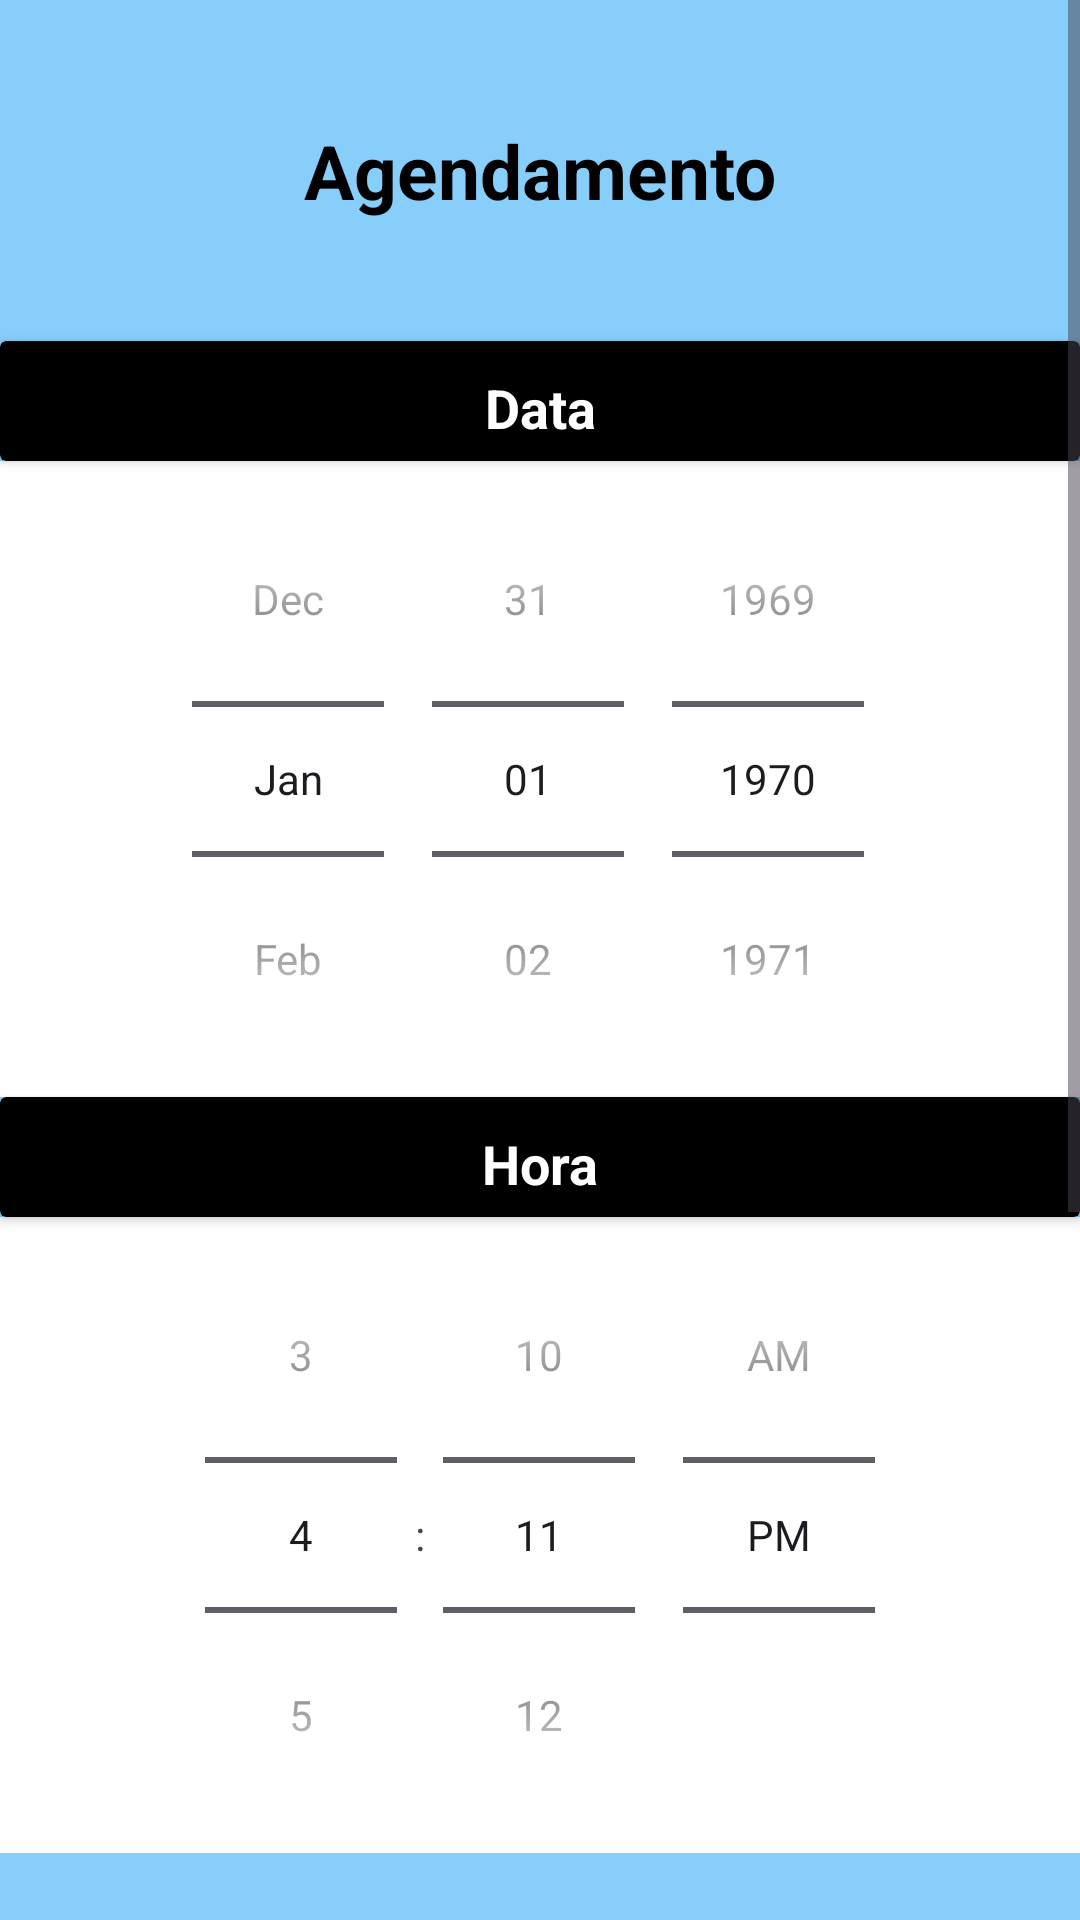

Android layout source for this screen:
<!-- AndroidManifest.xml: application theme Theme.ConsultaMedica -->
<!-- res/layout/activity_agendamento.xml -->
<?xml version="1.0" encoding="utf-8"?>
<ScrollView
    xmlns:android="http://schemas.android.com/apk/res/android"
    android:layout_width="match_parent"
    android:layout_height="match_parent"
    android:fillViewport="true">

<LinearLayout
    xmlns:app="http://schemas.android.com/apk/res-auto"
    xmlns:tools="http://schemas.android.com/tools"
    android:layout_width="match_parent"
    android:layout_height="match_parent"
    android:orientation="vertical"
    android:background="@color/blue"
    tools:context=".view.Agendamento">
    
    <TextView
        android:layout_width="match_parent"
        android:layout_height="wrap_content"
        android:text="Agendamento"
        android:textSize="25sp"
        android:textColor="@color/black"
        android:textStyle="bold"
        android:gravity="center"
        android:layout_margin="40dp"/>

    <androidx.cardview.widget.CardView
        android:layout_width="match_parent"
        android:layout_height="40dp"
        app:cardBackgroundColor="@color/black">

        <TextView
            android:layout_width="match_parent"
            android:layout_height="wrap_content"
            android:text="Data"
            android:textSize="18sp"
            android:textColor="@color/white"
            android:textStyle="bold"
            android:gravity="center"
            android:layout_margin="10dp" />

    </androidx.cardview.widget.CardView>

    <DatePicker
        android:id="@+id/datePicker"
        android:layout_width="match_parent"
        android:layout_height="wrap_content"
        android:background="@color/white"
        android:calendarViewShown="false"
        android:datePickerMode="spinner"/>

    <androidx.cardview.widget.CardView
        android:layout_width="match_parent"
        android:layout_height="40dp"
        app:cardBackgroundColor="@color/black">

        <TextView
            android:layout_width="match_parent"
            android:layout_height="wrap_content"
            android:text="Hora"
            android:textSize="18sp"
            android:textColor="@color/white"
            android:textStyle="bold"
            android:gravity="center"
            android:layout_margin="10dp" />

    </androidx.cardview.widget.CardView>

    <TimePicker
        android:id="@+id/timePicker"
        android:layout_width="match_parent"
        android:layout_height="wrap_content"
        android:background="@color/white"
        android:timePickerMode="spinner"/>

    <TextView
        android:layout_width="match_parent"
        android:layout_height="wrap_content"
        android:text="Escolha um profissional"
        android:textSize="18sp"
        android:textColor="@color/black"
        android:textStyle="bold"
        android:layout_margin="20dp"/>
    
    <LinearLayout
        android:layout_width="match_parent"
        android:layout_height="wrap_content"
        android:orientation="horizontal"
        android:layout_marginTop="20dp"
        android:layout_marginStart="20dp"
        android:layout_marginEnd="20dp">

    <CheckBox
        android:id="@+id/medico1"
        android:layout_width="wrap_content"
        android:layout_height="wrap_content"
        android:checked="false"/>

    <TextView
        android:layout_width="match_parent"
        android:layout_height="wrap_content"
        android:text="Maria de Souza"
        android:textSize="18sp"
        android:textColor="@color/black"
        android:textStyle="bold"/>

</LinearLayout>

    <LinearLayout
        android:layout_width="match_parent"
        android:layout_height="wrap_content"
        android:orientation="horizontal"
        android:layout_marginTop="20dp"
        android:layout_marginStart="20dp"
        android:layout_marginEnd="20dp">

    <CheckBox
        android:id="@+id/medico2"
        android:layout_width="wrap_content"
        android:layout_height="wrap_content"
        android:checked="false"/>

    <TextView
        android:layout_width="match_parent"
        android:layout_height="wrap_content"
        android:text="Priscila Silva Gomes"
        android:textSize="18sp"
        android:textColor="@color/black"
        android:textStyle="bold"/>

</LinearLayout>

    <LinearLayout
        android:layout_width="match_parent"
        android:layout_height="wrap_content"
        android:orientation="horizontal"
        android:layout_marginTop="20dp"
        android:layout_marginStart="20dp"
        android:layout_marginEnd="20dp">

    <CheckBox
        android:id="@+id/medico3"
        android:layout_width="wrap_content"
        android:layout_height="wrap_content"
        android:checked="false"/>

    <TextView
        android:layout_width="match_parent"
        android:layout_height="wrap_content"
        android:text="Rodrigo Pereira Novais"
        android:textSize="18sp"
        android:textColor="@color/black"
        android:textStyle="bold"/>

</LinearLayout>

    <Button
        android:id="@+id/btAgendar"
        android:layout_width="match_parent"
        android:layout_height="wrap_content"
        android:text="Agendar"
        android:textSize="18sp"
        android:textColor="@color/black"
        android:textStyle="bold"
        android:backgroundTint="@color/aqua"
        app:cornerRadius="15dp"
        android:layout_margin="40dp"/>


</LinearLayout>
    </ScrollView>
<!-- resources referenced by this layout -->
<resources>
  <color name="aqua">#7FFFD4</color>
  <color name="black">#FF000000</color>
  <color name="blue">#87CEFA</color>
  <color name="white">#FFFFFFFF</color>
  <style name="Theme.ConsultaMedica" parent="Base.Theme.ConsultaMedica" />
  <style name="Base.Theme.ConsultaMedica" parent="Theme.Material3.DayNight.NoActionBar">
          
          <item name="colorPrimary">@color/white</item>
          <item name="colorPrimaryVariant">@color/white</item>
      </style>
</resources>
